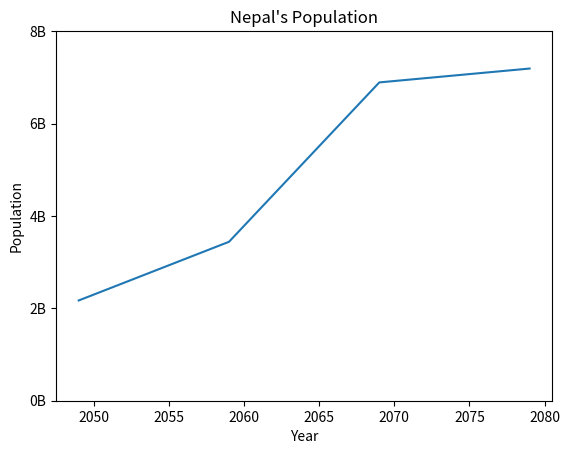

Write the Python code that produced this figure.
# Customization

import matplotlib.pyplot as plt

year=[2049, 2059, 2069, 2079]
pop=[2.17, 3.44, 6.89, 7.19]


# plot
plt.plot(year,pop)

# customizing
plt.xlabel("Year")
plt.ylabel("Population")
plt.title("Nepal's Population")

plt.yticks([0,2,4,6,8],['0B','2B','4B','6B','8B'])

# show
plt.show()
plt.clf()
